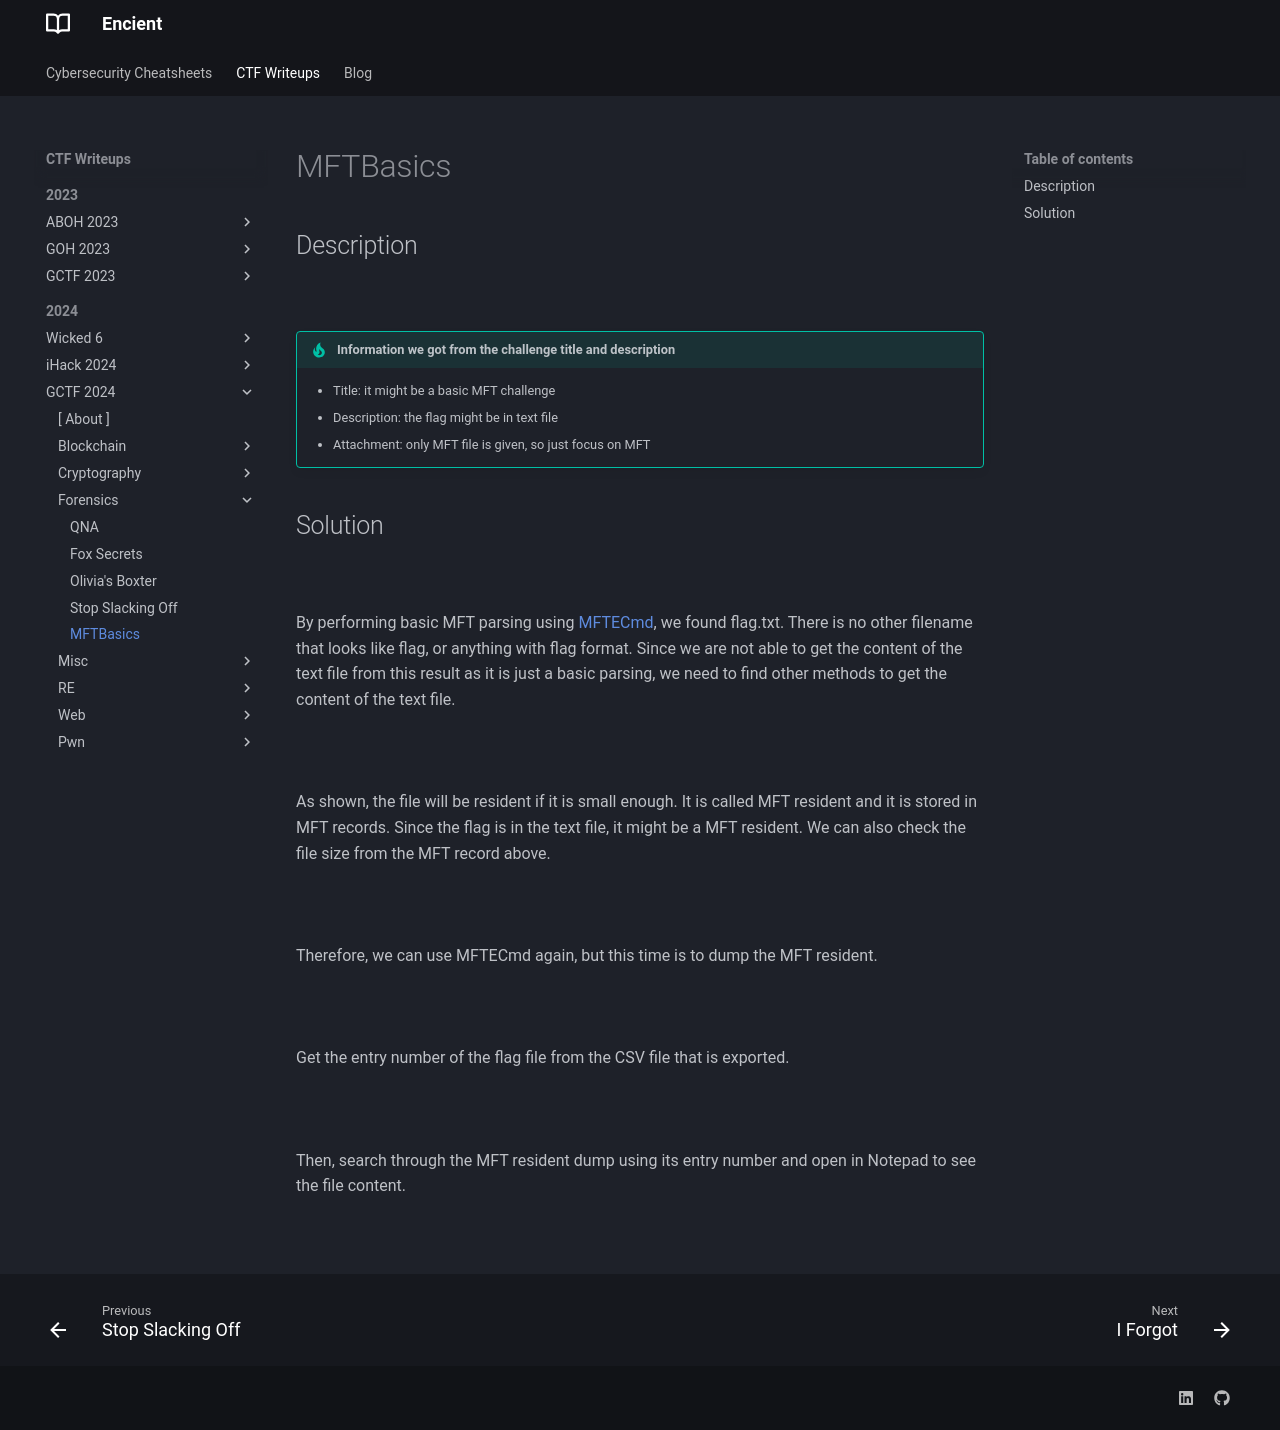

repository: encient/encient.github.io · page: ctf/2024/gctf-2024/forensics/mftbasics/index.html · generator: mkdocs

## Description
![](mft1.png)
///caption
///

!!! tip "Information we got from the challenge title and description"
    - Title: it might be a basic MFT challenge
    - Description: the flag might be in text file
    - Attachment: only MFT file is given, so just focus on MFT

## Solution
![](mft2.png) <br>   
By performing basic MFT parsing using [MFTECmd](https://ericzimmerman.github.io/#!index.md), we found flag.txt. There is no other filename that looks like flag, or anything with flag format. Since we are not able to get the content of the text file from this result as it is just a basic parsing, we need to find other methods to get the content of the text file. <br>   
![](mft3.png) <br>   
As shown, the file will be resident if it is small enough. It is called MFT resident and it is stored in MFT records. Since the flag is in the text file, it might be a MFT resident. We can also check the file size from the MFT record above. <br>   
![](mft4.png) <br>   
Therefore, we can use MFTECmd again, but this time is to dump the MFT resident. <br>   
![](mft5.png) <br>   
Get the entry number of the flag file from the CSV file that is exported. <br>   
![](mft6.png) <br>   
Then, search through the MFT resident dump using its entry number and open in Notepad to see the file content. <br>   
![](mft7.png)
